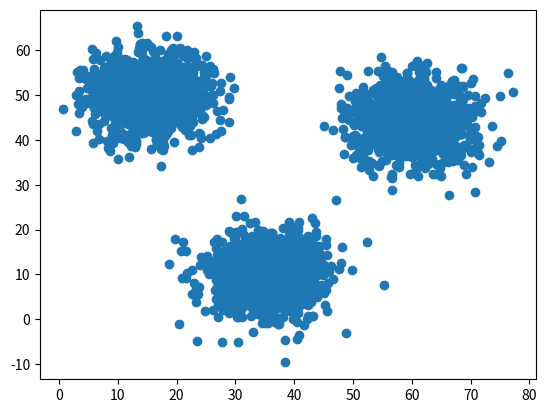

This chart was generated by the following Python code:
#!/usr/bin/env python3
# -*- coding: utf-8 -*-
"""
Created on Mon May  4 00:19:40 2020

[redacted]
"""
import numpy as np
import pandas as pd
import matplotlib.pyplot as plt
x1 = np.random.normal(15,5,1000)
y1 = np.random.normal(50,5,1000)

x2 = np.random.normal(60,5,1000)
y2 = np.random.normal(45,5,1000)

x3 = np.random.normal(35,5,1000)
y3 = np.random.normal(10,5,1000)

x = np.concatenate((x1,x2,x3),axis = 0)
y = np.concatenate((y1,y2,y3),axis = 0)

data = pd.DataFrame({"x":x,"y":y })

np.savetxt("clustering.csv", data, delimiter=",")

plt.scatter(x,y)